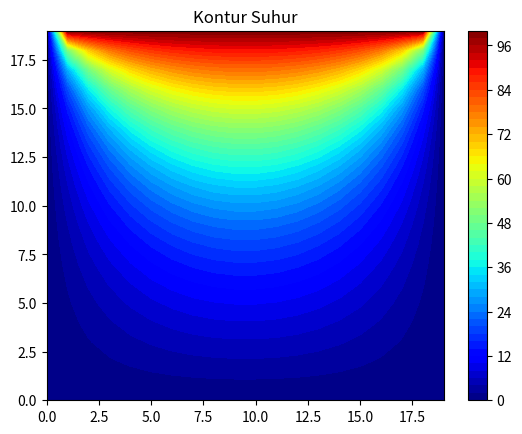

Write the Python code that produced this figure.
# %% [markdown]
# # TUGAS 4 FISIKA KOMPUTASI
# ## KELOMPOK 2
# NAMA ANGGOTA:
# [redacted]
# [redacted]
# [redacted]
# [redacted]

# %%
import numpy as np
import matplotlib.pyplot as plt

# %%
maxIter = 500

lenX = lenY = 20
delta = 1

Ttop = 100
Tbottom = 0
Tleft = 0
Tright = 0

Tguess = 30

# %%
colorinterpolation = 50
colourMap = plt.cm.jet

X, Y = np.meshgrid(np.arange(0, lenX), np.arange(0, lenY))


# %%
T = np.empty((lenX, lenY))
T.fill(Tguess)

T[(lenY-1):, :] = Ttop
T[:1, :] = Tbottom
T[:, (lenX-1):] = Tright
T[:, :1] = Tleft


# %%
print("Mohon Tunggu. . . . .")
for iteration in range(0, maxIter):
    for i in range(1, lenX-1, delta):
        for j in range(1, lenY-1, delta):
            T[i, j] = 0.25 * (T[i+1][j] + T[i-1][j] + T[i][j+1] + T[i][j-1])

print("Iterasi Selesai")


# %%
# Konfigurasi
plt.title("Kontur Suhur")
plt.contourf(X, Y, T, colorinterpolation, cmap=colourMap)
plt.colorbar()
plt.show()

print("")


# %%
